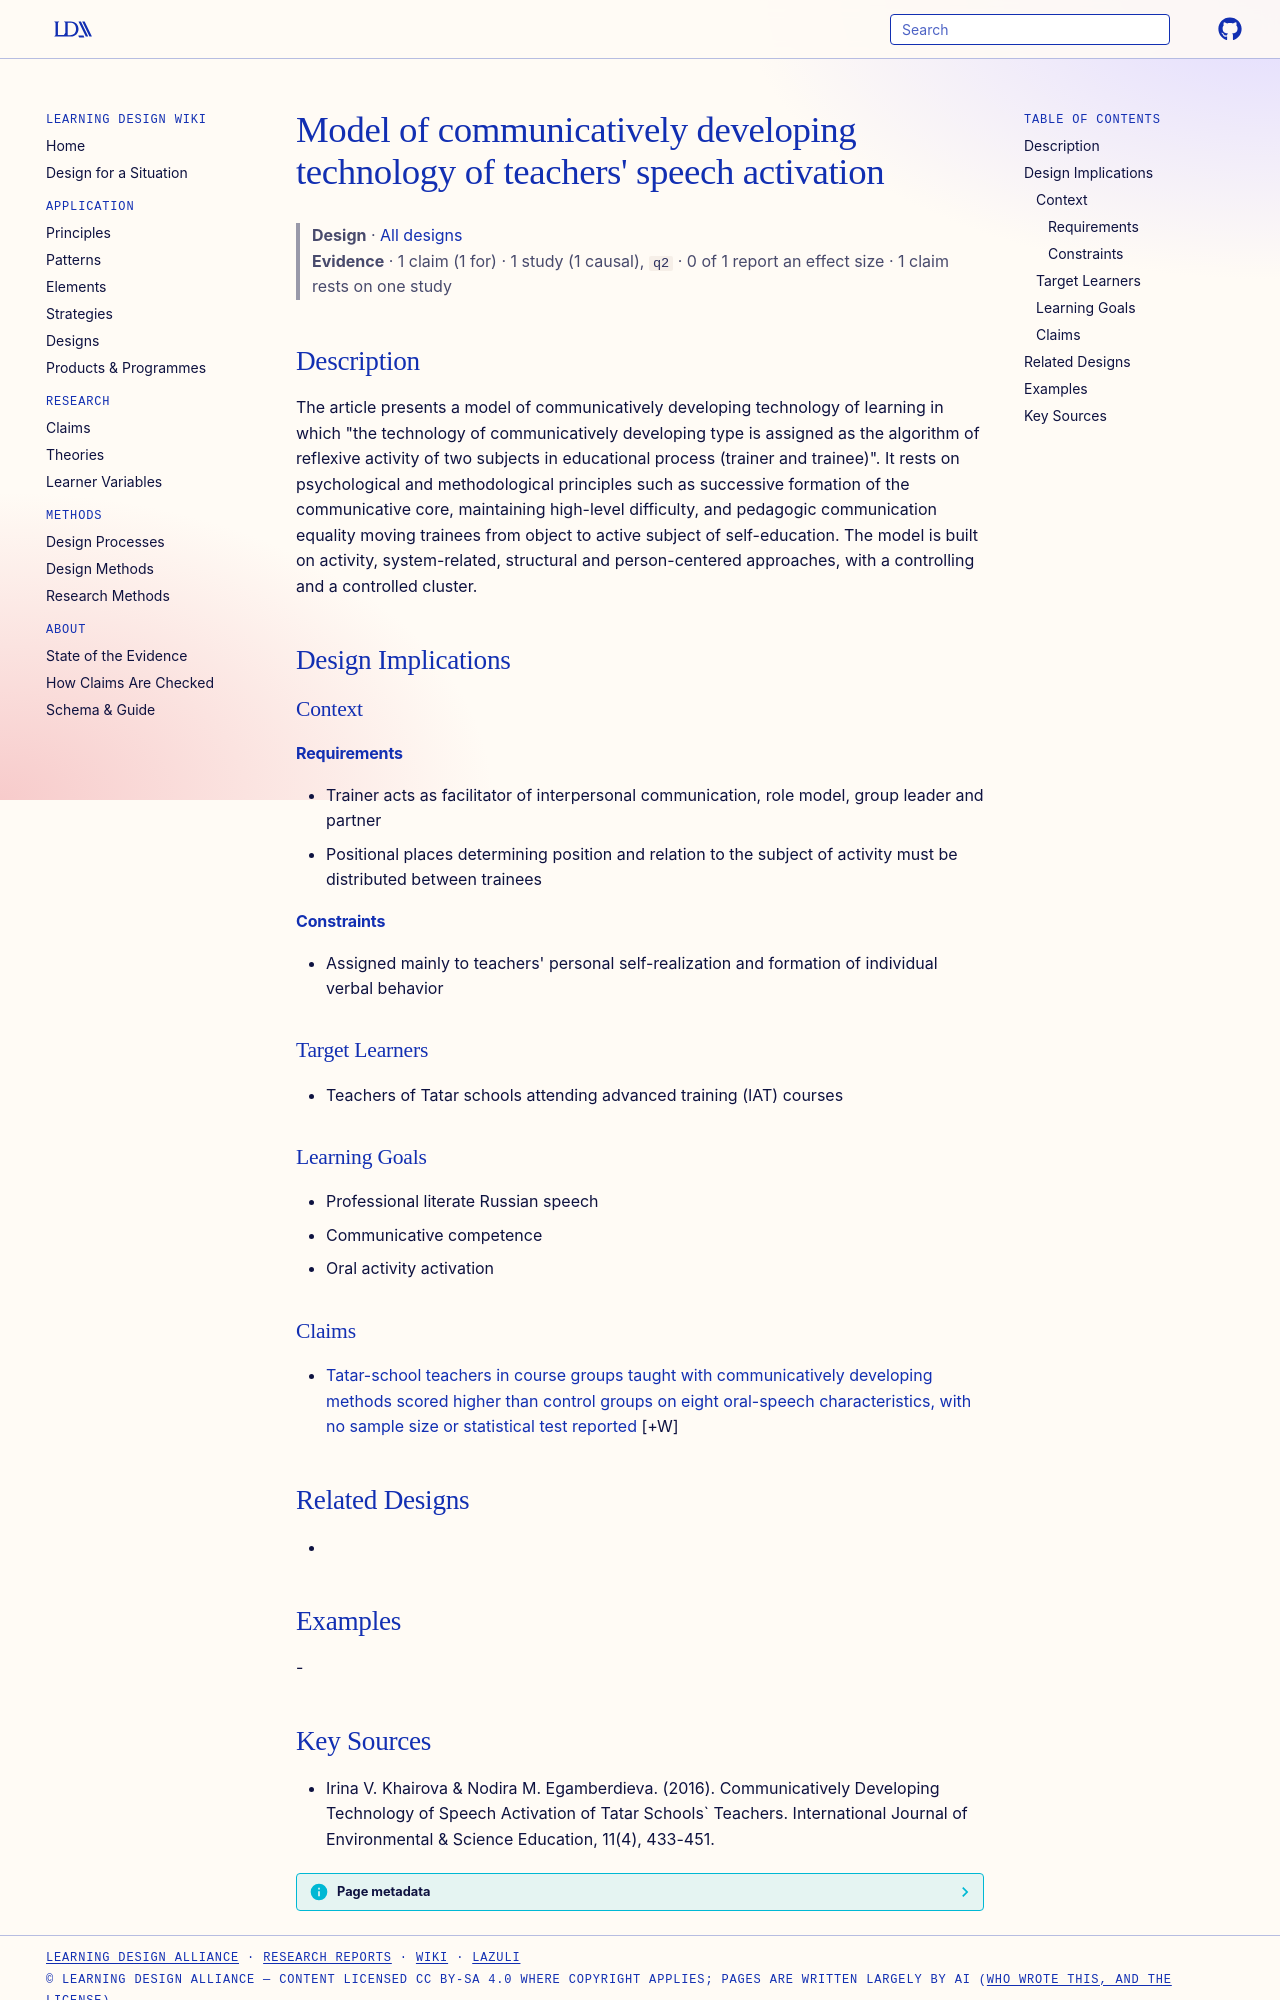

repository: Learning-Design-Alliance/learning-wiki · page: designs/communicatively-developing-speech-activation-model/index.html · generator: mkdocs

---
type: design
id: communicatively-developing-speech-activation-model
title: "Model of communicatively developing technology of teachers' speech activation"
description: "The article presents a model of communicatively developing technology of learning in which \"the technology of communicatively developing type is assigned as the algorithm of reflexive activity of two subjects in educa..."
status: review
generated:
  by: "process:settle-candidates"
  at: 2026-11-03
sources:
  - id: irina-v-khairova-nodira-m-egamberdieva-2016
    title: "Irina V. Khairova & Nodira M. Egamberdieva. (2016). Communicatively Developing Technology of Speech Activation of Tatar Schools` Teachers. International Journal of Environmental & Science Education, 11(4), 433-451."
    author: "Irina V. Khairova & Nodira M. Egamberdieva"
---

# Model of communicatively developing technology of teachers' speech activation

> **Design** · [All designs](index.md)
> **Evidence** · 1 claim (1 for) · 1 study (1 causal), `q2` · 0 of 1 report an effect size · 1 claim rests on one study

## Description
The article presents a model of communicatively developing technology of learning in which "the technology of communicatively developing type is assigned as the algorithm of reflexive activity of two subjects in educational process (trainer and trainee)". It rests on psychological and methodological principles such as successive formation of the communicative core, maintaining high-level difficulty, and pedagogic communication equality moving trainees from object to active subject of self-education. The model is built on activity, system-related, structural and person-centered approaches, with a controlling and a controlled cluster.

## Design Implications

### Context
#### Requirements
- Trainer acts as facilitator of interpersonal communication, role model, group leader and partner
- Positional places determining position and relation to the subject of activity must be distributed between trainees
#### Constraints
- Assigned mainly to teachers' personal self-realization and formation of individual verbal behavior

### Target Learners
- Teachers of Tatar schools attending advanced training (IAT) courses

### Learning Goals
- Professional literate Russian speech
- Communicative competence
- Oral activity activation

### Claims
- [Tatar-school teachers in course groups taught with communicatively developing methods scored higher than control groups on eight oral-speech characteristics, with no sample size or statistical test reported](../claims/communicatively-developing-methods-improve-teacher-coherent-speech.md) [+W]

## Related Designs
- 

## Examples
-
